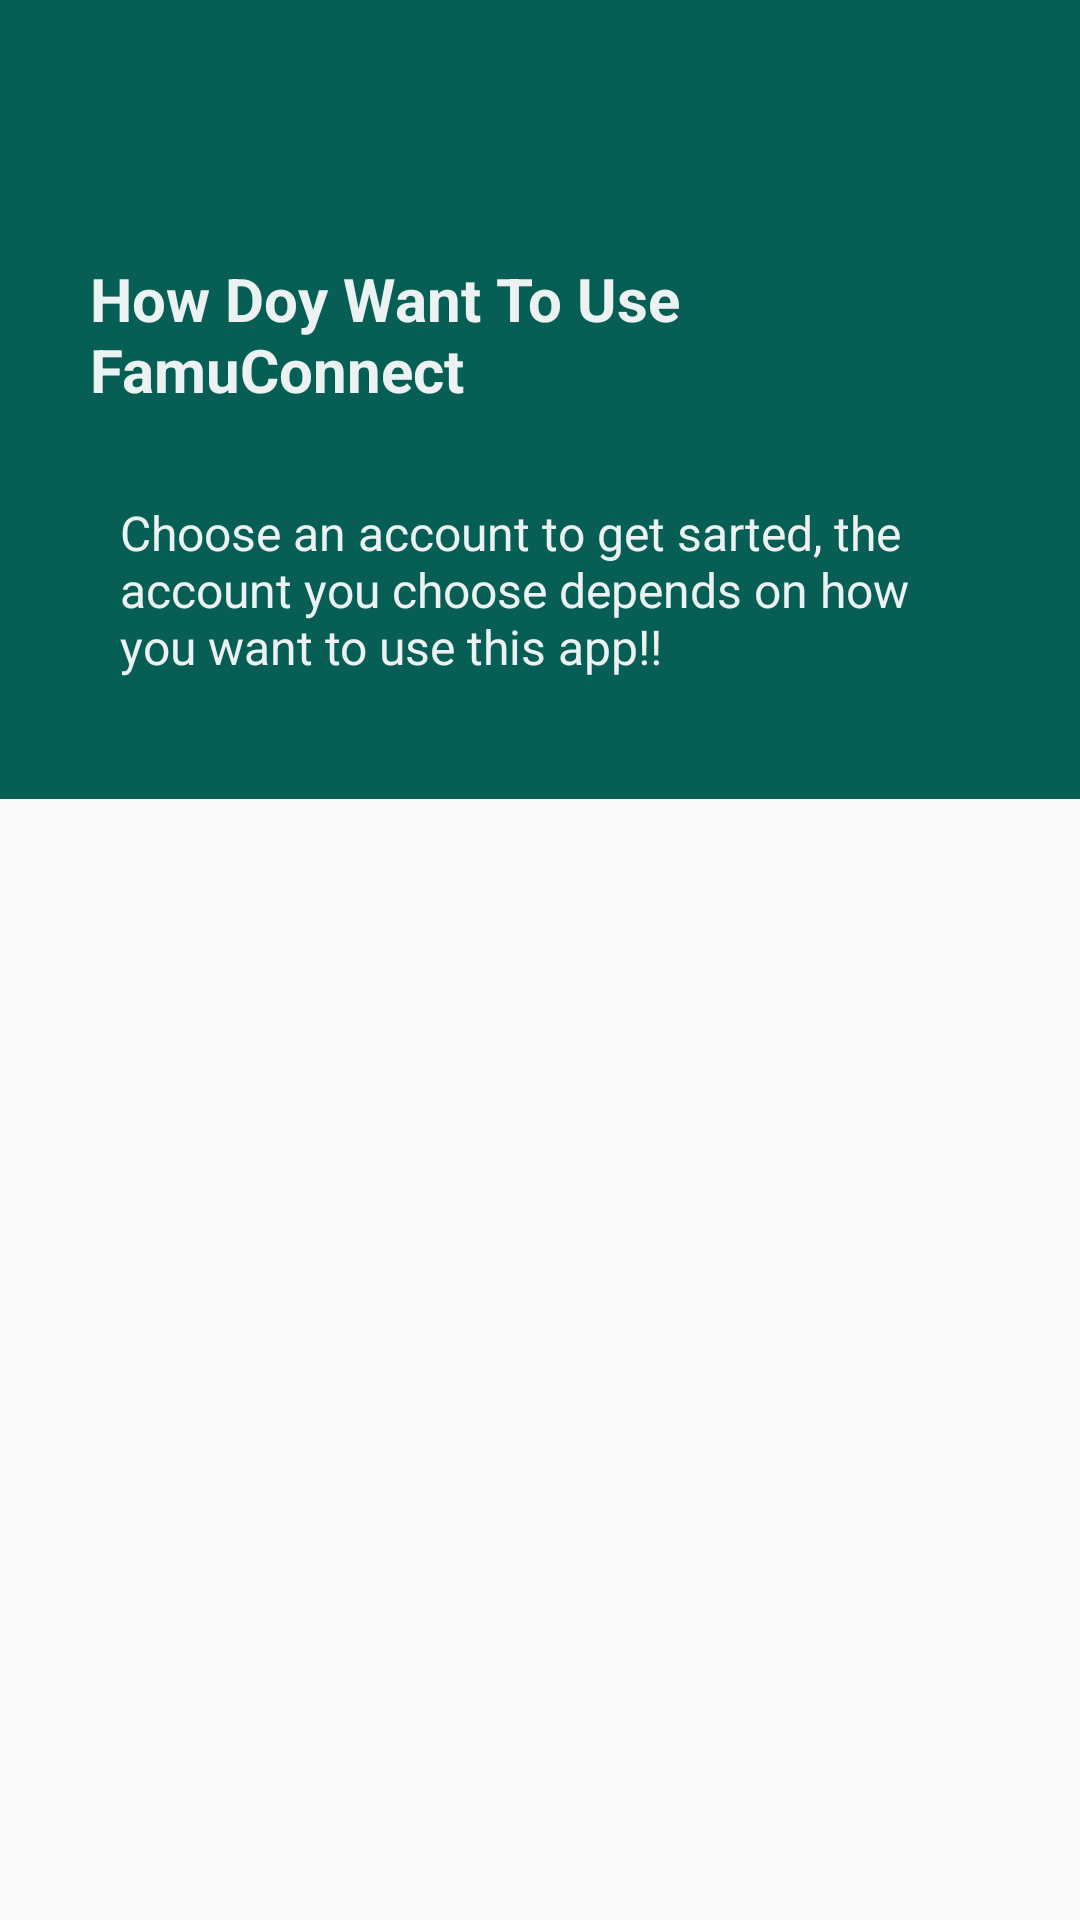

Here is an Android app screen rendered from its layout file. Give the layout XML and the strings, colors and styles it references.
<!-- AndroidManifest.xml: application theme Theme.AppCompat.Light.NoActionBar -->
<!-- res/layout/activity_account_set_up.xml -->
<?xml version="1.0" encoding="utf-8"?>
<androidx.constraintlayout.widget.ConstraintLayout xmlns:android="http://schemas.android.com/apk/res/android"
    xmlns:app="http://schemas.android.com/apk/res-auto"
    xmlns:tools="http://schemas.android.com/tools"
    android:layout_width="match_parent"
    android:layout_height="match_parent"
    tools:context=".view.activities.AccountSetUpActivity">

    <LinearLayout
        android:layout_width="match_parent"
        android:layout_height="match_parent"
        android:orientation="vertical"
        app:layout_constraintBottom_toBottomOf="parent"
        app:layout_constraintEnd_toEndOf="parent"
        app:layout_constraintStart_toStartOf="parent"
        app:layout_constraintTop_toTopOf="parent">

        <include
            android:id="@+id/account_setup_activity_toolbar"
            layout="@layout/toolbar"/>

        <LinearLayout
            android:id="@+id/account_explanation_card"
            android:orientation="vertical"
            android:layout_width="match_parent"
            android:layout_height="wrap_content"
            android:background="@color/colorPrimary">

            <TextView
                android:layout_width="match_parent"
                android:layout_height="wrap_content"
                android:textSize="@dimen/text_size_20"
                android:textColor="@color/grayWhite"
                android:textStyle="bold"
                android:text="How Doy Want To Use FamuConnect"
                android:padding="30dp"/>

            <TextView
                android:layout_width="match_parent"
                android:layout_height="wrap_content"
                android:paddingStart="40dp"
                android:paddingEnd="40dp"
                android:paddingBottom="40dp"
                android:textSize="@dimen/text_size_16"
                android:textColor="@color/grayWhite"
                android:text="Choose an account to get sarted, the account you choose depends on how you want to use this app!!"/>

        </LinearLayout>


        <LinearLayout
            android:id="@+id/account_setup_fragment_container"
            android:layout_width="match_parent"
            android:layout_height="wrap_content"
            android:orientation="vertical"/>


    </LinearLayout>

</androidx.constraintlayout.widget.ConstraintLayout>
<!-- res/layout/toolbar.xml (included above) -->
<?xml version="1.0" encoding="utf-8"?>
<androidx.appcompat.widget.Toolbar xmlns:android="http://schemas.android.com/apk/res/android"
    xmlns:app="http://schemas.android.com/apk/res-auto"
    android:id="@+id/my_toolbar"
    android:layout_width="match_parent"
    android:layout_height="?attr/actionBarSize"
    android:background="@color/colorPrimary"
    android:theme="@style/Theme.AppCompat.Light"
    app:contentInsetStart="10dp"
    app:popupTheme="@style/AppTheme"
    app:titleTextColor="@color/colorWhite">
</androidx.appcompat.widget.Toolbar>
<!-- resources referenced by this layout -->
<resources>
  <color name="colorPrimary">#075E54</color>
  <color name="colorWhite">#FFFFFF</color>
  <color name="grayWhite">#EBFFFFFF</color>
  <dimen name="text_size_16">16sp</dimen>
  <dimen name="text_size_20">20sp</dimen>
  <style name="AppTheme" parent="Theme.AppCompat.Light">
          <item name="android:textColorSecondary">@color/colorWhite</item>
      </style>
</resources>
